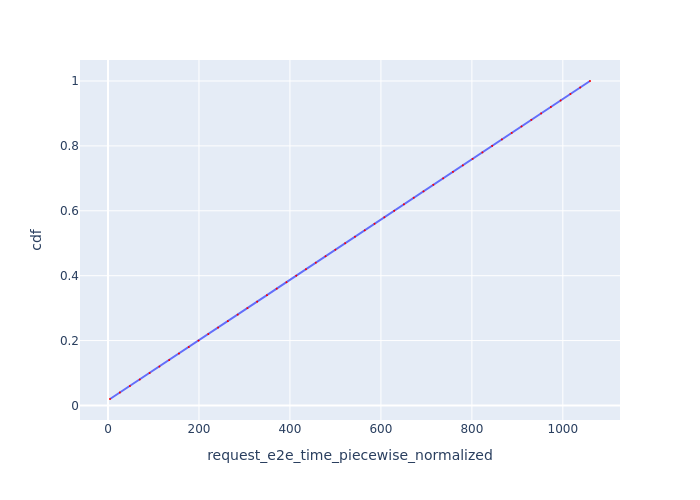

The file beside this chart, header and first rows:
Request Id, request_e2e_time_piecewise_normalized, cdf
0_0, 4.376, 0.02
0_1, 26.1, 0.04
0_2, 48.16, 0.06
0_3, 69.95, 0.08
0_4, 91.54, 0.1
0_5, 113, 0.12
0_6, 134.5, 0.14
0_7, 156, 0.16
0_8, 177.5, 0.18
0_9, 199, 0.2
0_10, 220.5, 0.22
0_11, 242, 0.24
0_12, 263.5, 0.26
0_13, 285.1, 0.28
0_14, 306.5, 0.3
0_15, 328, 0.32
0_16, 349.4, 0.34
0_17, 370.9, 0.36
0_18, 392.4, 0.38
0_19, 413.9, 0.4
0_20, 435.3, 0.42
0_21, 456.8, 0.44
0_22, 478.2, 0.46
0_23, 499.8, 0.48
0_24, 521.4, 0.5
0_25, 543, 0.52
0_26, 564.5, 0.54
0_27, 586, 0.56
0_28, 607.6, 0.58
0_29, 629.1, 0.6
0_30, 650.6, 0.62
0_31, 672.1, 0.64
0_32, 693.7, 0.66
0_33, 715.3, 0.68
0_34, 736.9, 0.7
0_35, 758.4, 0.72
0_36, 780.1, 0.74
0_37, 801.6, 0.76
0_38, 823.1, 0.78
0_39, 844.6, 0.8
0_40, 866.1, 0.82
0_41, 887.6, 0.84
0_42, 909.1, 0.86
0_43, 930.7, 0.88
0_44, 952.2, 0.9
0_45, 973.7, 0.92
0_46, 995.2, 0.94
0_47, 1017, 0.96
0_48, 1038, 0.98
0_49, 1060, 1.0
